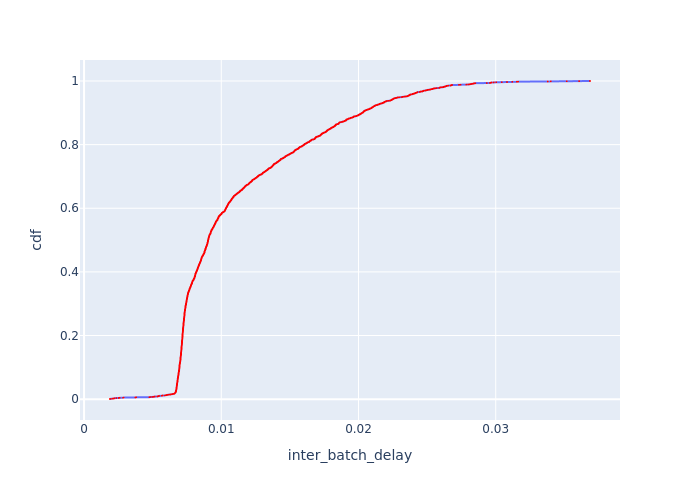

The table this chart was drawn from, first rows:
Batch Id, inter_batch_delay, cdf
4, 0.00189, 0.0004047
1652, 0.001892, 0.0008094
1, 0.002045, 0.001214
6, 0.002075, 0.001619
5, 0.002174, 0.002023
1651, 0.002189, 0.002428
2, 0.0022, 0.002833
828, 0.002345, 0.003238
827, 0.002526, 0.003642
3, 0.002586, 0.004047
826, 0.002844, 0.004452
829, 0.002874, 0.004856
825, 0.003737, 0.005261
1650, 0.003791, 0.005666
831, 0.004763, 0.00607
2435, 0.00481, 0.006475
1619, 0.004963, 0.00688
1622, 0.005069, 0.007285
2437, 0.005147, 0.007689
793, 0.005151, 0.008094
790, 0.005348, 0.008499
1626, 0.005355, 0.008903
1614, 0.005448, 0.009308
2443, 0.005451, 0.009713
780, 0.00546, 0.01012
1603, 0.005653, 0.01052
788, 0.005709, 0.01093
2434, 0.005721, 0.01133
2005, 0.005898, 0.01174
1618, 0.005914, 0.01214
2451, 0.005993, 0.01255
2436, 0.00604, 0.01295
1625, 0.006059, 0.01335
1503, 0.006172, 0.01376
2442, 0.006182, 0.01416
2413, 0.006285, 0.01457
1621, 0.006314, 0.01497
1608, 0.006394, 0.01538
1613, 0.006425, 0.01578
2401, 0.006479, 0.01619
2412, 0.006571, 0.01659
1974, 0.006584, 0.017
2416, 0.006586, 0.0174
2389, 0.00659, 0.01781
1964, 0.006611, 0.01821
2377, 0.006613, 0.01862
1958, 0.006616, 0.01902
2410, 0.006638, 0.01943
1962, 0.006646, 0.01983
2421, 0.006651, 0.02023
2375, 0.006654, 0.02064
2035, 0.00666, 0.02104
2006, 0.006669, 0.02145
2422, 0.006671, 0.02185
2395, 0.006685, 0.02226
1985, 0.006691, 0.02266
1996, 0.006692, 0.02307
2382, 0.006692, 0.02347
2350, 0.006693, 0.02388
2015, 0.006693, 0.02428
... 2,411 more rows
